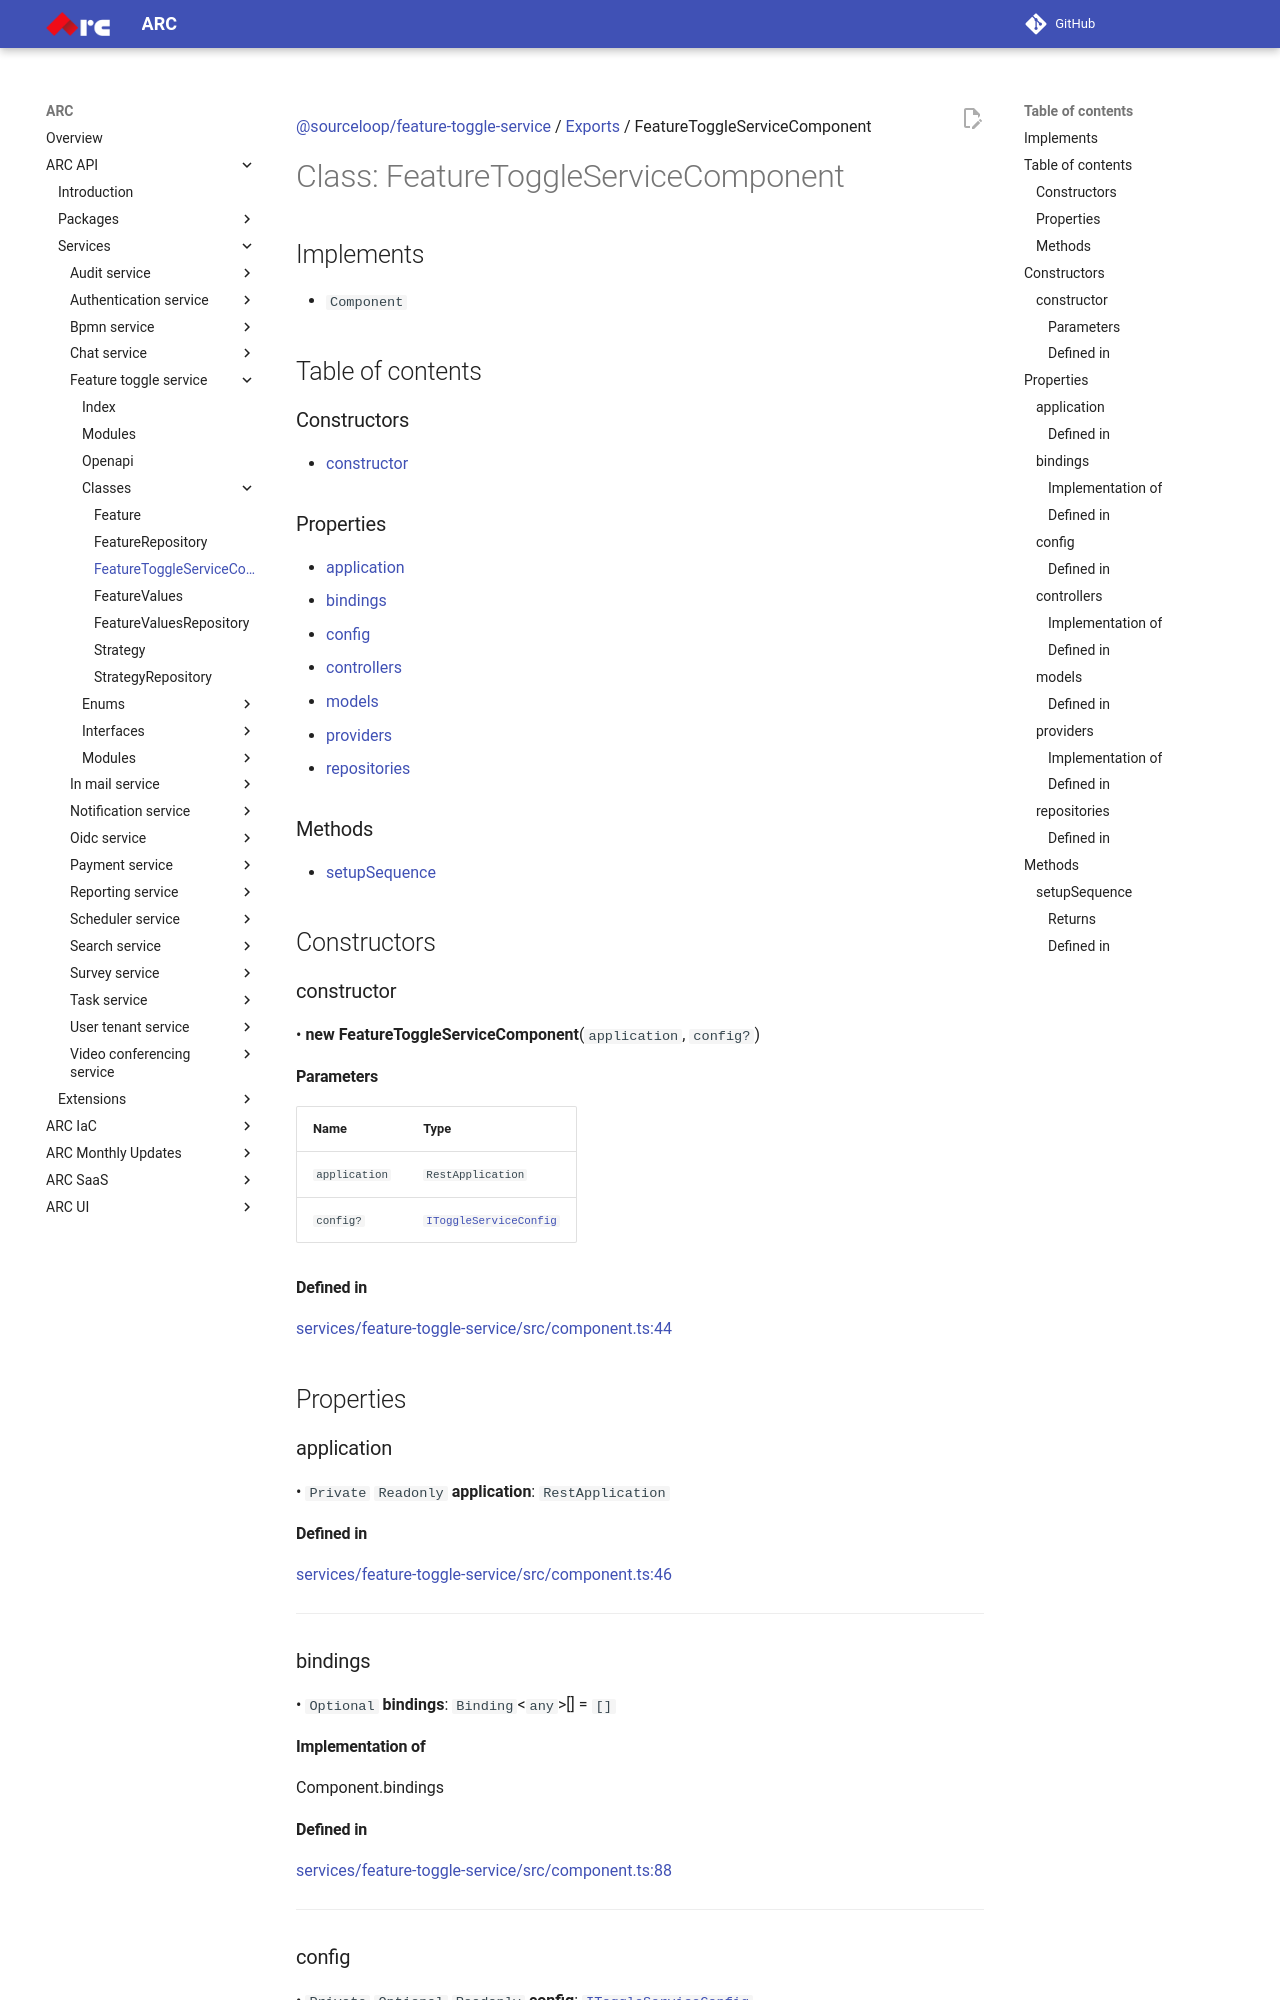

repository: sourcefuse/arc-docs · page: arc-api-docs/services/feature-toggle-service/classes/FeatureToggleServiceComponent/index.html · generator: mkdocs

[@sourceloop/feature-toggle-service](../README.md) / [Exports](../modules.md) / FeatureToggleServiceComponent

# Class: FeatureToggleServiceComponent

## Implements

- `Component`

## Table of contents

### Constructors

- [constructor](FeatureToggleServiceComponent.md#constructor)

### Properties

- [application](FeatureToggleServiceComponent.md#application)
- [bindings](FeatureToggleServiceComponent.md#bindings)
- [config](FeatureToggleServiceComponent.md#config)
- [controllers](FeatureToggleServiceComponent.md#controllers)
- [models](FeatureToggleServiceComponent.md#models)
- [providers](FeatureToggleServiceComponent.md#providers)
- [repositories](FeatureToggleServiceComponent.md#repositories)

### Methods

- [setupSequence](FeatureToggleServiceComponent.md#setupsequence)

## Constructors

### constructor

• **new FeatureToggleServiceComponent**(`application`, `config?`)

#### Parameters

| Name | Type |
| :------ | :------ |
| `application` | `RestApplication` |
| `config?` | [`IToggleServiceConfig`](../interfaces/IToggleServiceConfig.md) |

#### Defined in

[services/feature-toggle-service/src/component.ts:44](https://github.com/sourcefuse/loopback4-microservice-catalog/blob/eb9d4d57/services/feature-toggle-service/src/component.ts#L44)

## Properties

### application

• `Private` `Readonly` **application**: `RestApplication`

#### Defined in

[services/feature-toggle-service/src/component.ts:46](https://github.com/sourcefuse/loopback4-microservice-catalog/blob/eb9d4d57/services/feature-toggle-service/src/component.ts#L46)

___

### bindings

• `Optional` **bindings**: `Binding`<`any`\>[] = `[]`

#### Implementation of

Component.bindings

#### Defined in

[services/feature-toggle-service/src/component.ts:88](https://github.com/sourcefuse/loopback4-microservice-catalog/blob/eb9d4d57/services/feature-toggle-service/src/component.ts#L88)

___

### config

• `Private` `Optional` `Readonly` **config**: [`IToggleServiceConfig`](../interfaces/IToggleServiceConfig.md)
